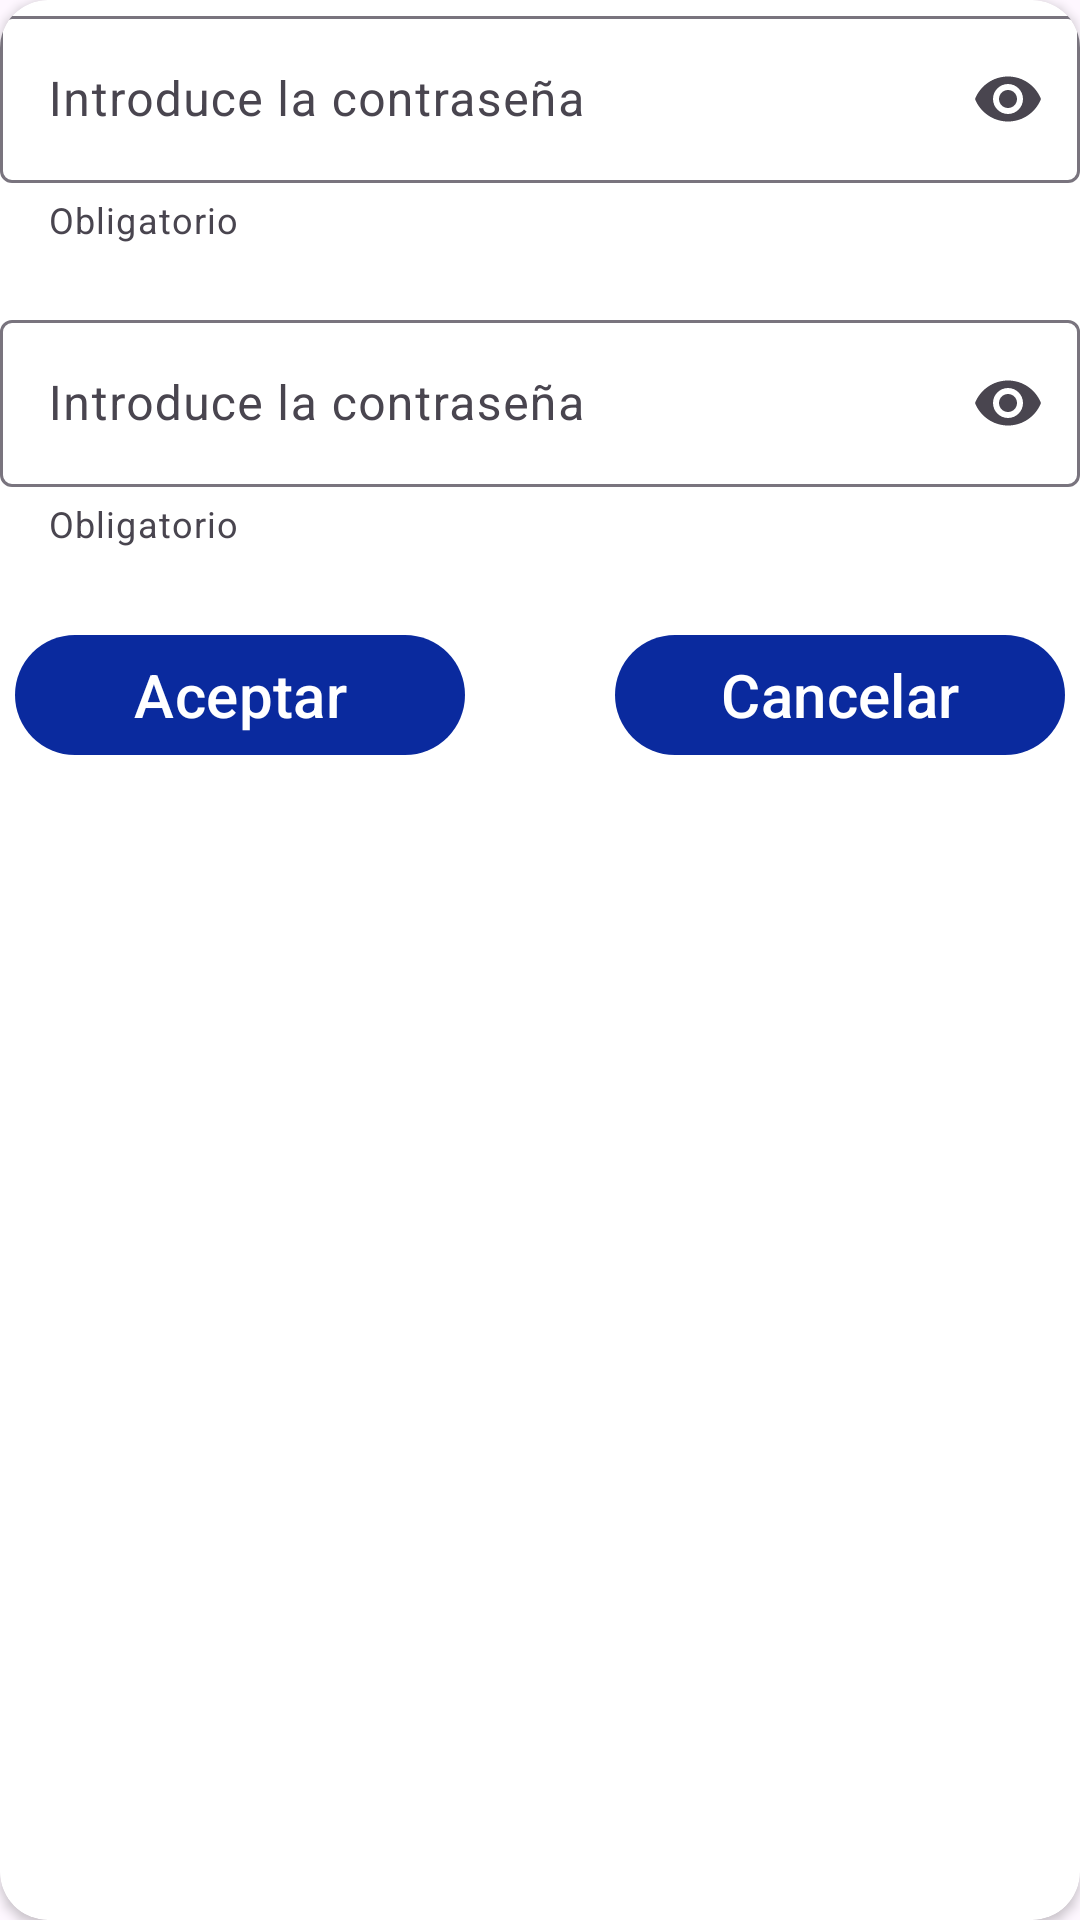

The Android layout XML behind this screen, and the referenced resources:
<!-- AndroidManifest.xml: application theme Theme.BancoDamato -->
<!-- res/layout/modificar_contrasenya.xml -->
<?xml version="1.0" encoding="utf-8"?>
<androidx.cardview.widget.CardView xmlns:android="http://schemas.android.com/apk/res/android"
    android:layout_width="match_parent"
    android:layout_height="match_parent"
    xmlns:app="http://schemas.android.com/apk/res-auto"
    app:cardCornerRadius="16dp">

    <androidx.constraintlayout.widget.ConstraintLayout
        android:layout_width="match_parent"
        android:layout_height="match_parent">


        <com.google.android.material.textfield.TextInputLayout
            android:id="@+id/tilModificarContrasenya1"
            android:layout_width="match_parent"
            android:layout_height="wrap_content"
            app:layout_constraintTop_toTopOf="parent"
            app:layout_constraintStart_toStartOf="parent"
            app:helperText="@string/obligatorio"
            android:hint="@string/introduce_la_contrase_a"
            app:endIconMode="password_toggle"
            >

        <com.google.android.material.textfield.TextInputEditText
            android:id="@+id/txtinModificarContrasenya1"
            android:layout_width="match_parent"
            android:layout_height="wrap_content"
            android:inputType="textPassword"/>

        </com.google.android.material.textfield.TextInputLayout>

        <com.google.android.material.textfield.TextInputLayout
            android:id="@+id/tilModificarContrasenya2"
            android:layout_width="match_parent"
            android:layout_height="wrap_content"
            app:layout_constraintTop_toBottomOf="@id/tilModificarContrasenya1"
            app:layout_constraintStart_toStartOf="parent"
            app:helperText="@string/obligatorio"
            android:hint="@string/introduce_la_contrase_a"
            app:endIconMode="password_toggle"
            android:layout_marginTop="20dp"
            android:paddingBottom="20dp"
            >

            <com.google.android.material.textfield.TextInputEditText
                android:id="@+id/txtinModificarContrasenya2"
                android:layout_width="match_parent"
                android:layout_height="wrap_content"
                android:inputType="textPassword"/>


        </com.google.android.material.textfield.TextInputLayout>

        <com.google.android.material.button.MaterialButton
            android:id="@+id/btnEntrar"
            style="@style/EstiloBotones"
            app:layout_constraintTop_toBottomOf="@+id/tilModificarContrasenya2"
            app:layout_constraintStart_toStartOf="parent"
            android:text="@string/aceptar"
        />


        <com.google.android.material.button.MaterialButton
            android:id="@+id/btnSalir"
            style="@style/EstiloBotones"
            app:layout_constraintTop_toBottomOf="@+id/tilModificarContrasenya2"
            app:layout_constraintEnd_toEndOf="parent"
            android:text="@string/cancelar"
            />


    </androidx.constraintlayout.widget.ConstraintLayout>



</androidx.cardview.widget.CardView>
<!-- resources referenced by this layout -->
<resources>
  <string name="aceptar">Aceptar</string>
  <string name="cancelar">Cancelar</string>
  <string name="introduce_la_contrase_a">Introduce la contraseña</string>
  <string name="obligatorio">Obligatorio</string>
  <style name="EstiloBotones">
          <item name="android:layout_width">150dp</item>
          <item name="android:layout_height">wrap_content</item>
          <item name="android:layout_margin">5dp</item>
          <item name="android:textSize">20dp</item>
          <item name="android:textColor">@color/white</item>
          <item name="backgroundTint">@color/botonesAccesos</item>
      </style>
  <style name="Theme.BancoDamato" parent="Base.Theme.BancoDamato" />
  <color name="white">#FFFFFFFF</color>
  <color name="botonesAccesos">#0A2A9E</color>
  <style name="Base.Theme.BancoDamato" parent="Theme.Material3.DayNight.NoActionBar">
          
          
      </style>
</resources>
